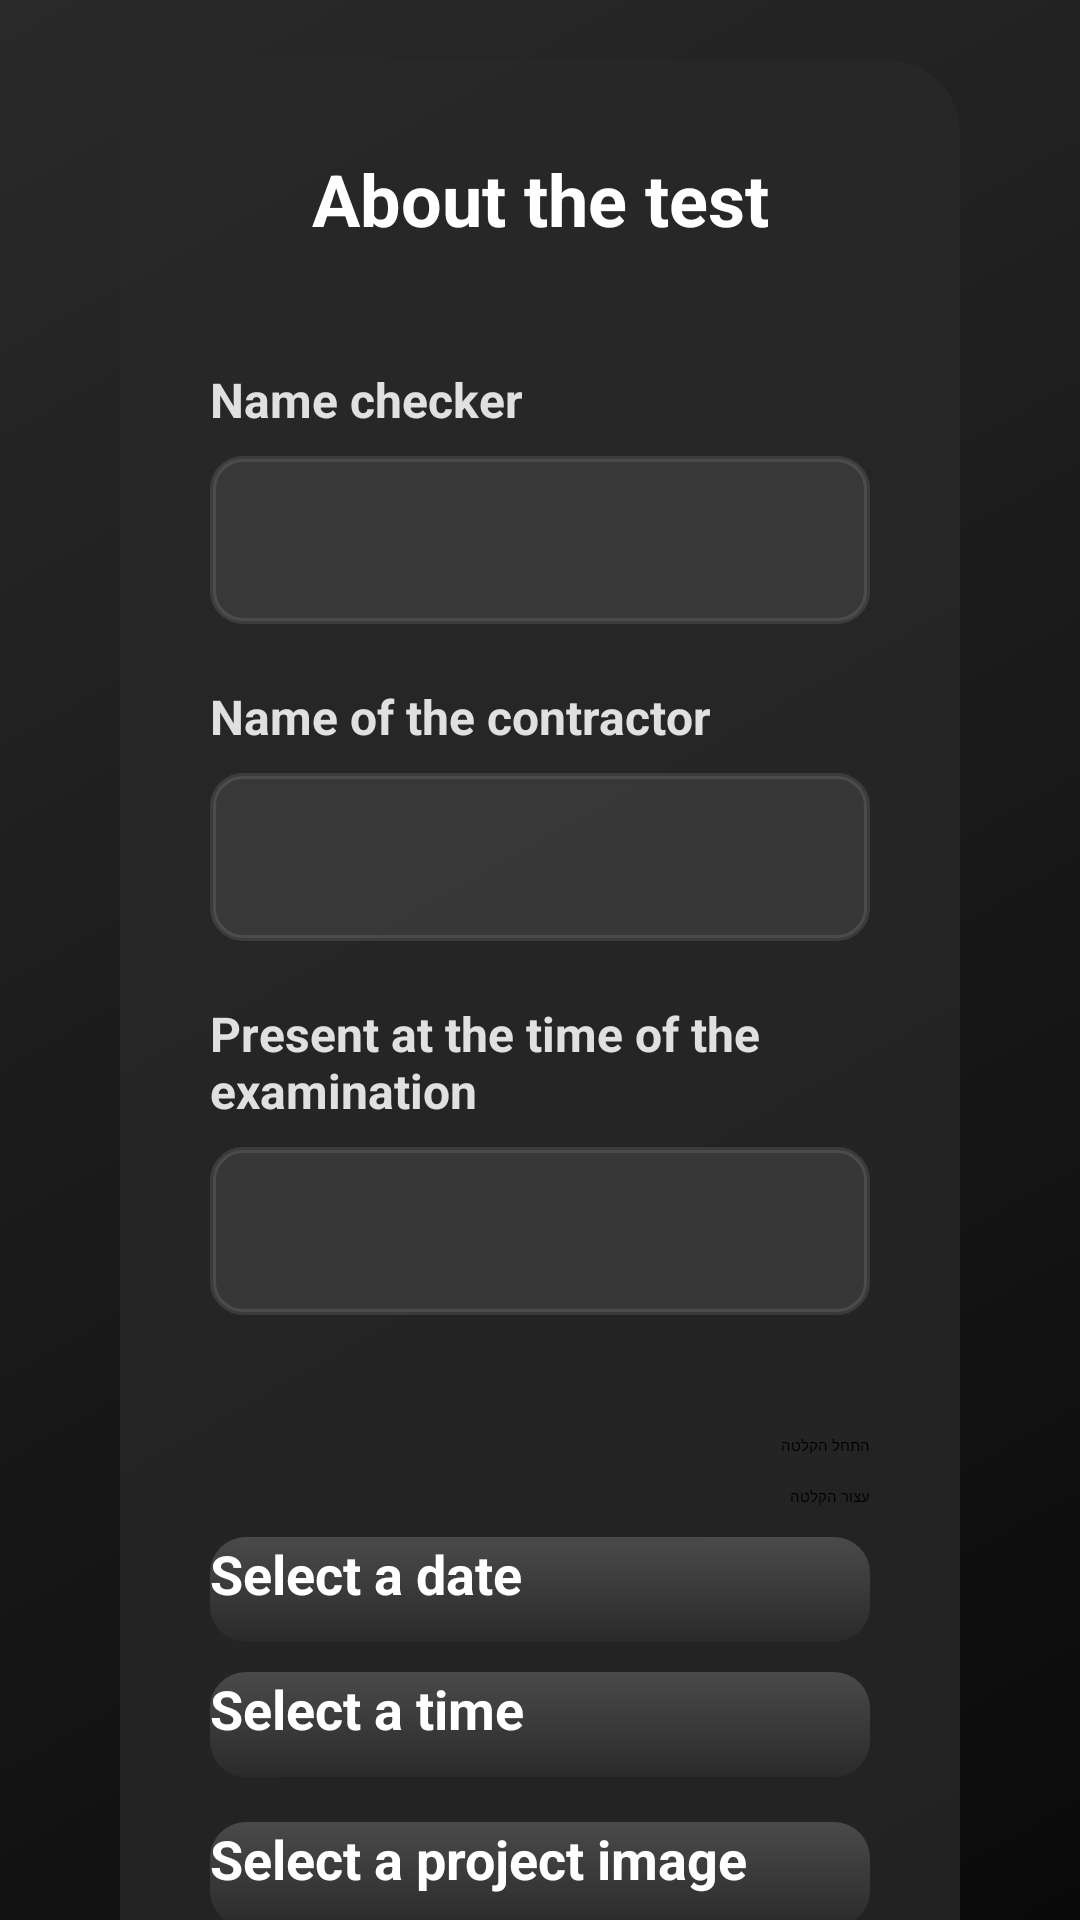

Produce the Android XML layout that renders to this screen, including the resource entries it uses.
<!-- AndroidManifest.xml: application theme Theme.MyApplication -->
<!-- res/layout/fragment_page_one.xml -->
<?xml version="1.0" encoding="utf-8"?>
<androidx.coordinatorlayout.widget.CoordinatorLayout
    xmlns:android="http://schemas.android.com/apk/res/android"
    xmlns:app="http://schemas.android.com/apk/res-auto"
    android:layout_width="match_parent"
    android:layout_height="match_parent"
    android:background="@drawable/gradient_background"
    app:layout_behavior="@string/appbar_scrolling_view_behavior">

    <androidx.core.widget.NestedScrollView
        android:layout_width="match_parent"
        android:layout_height="match_parent"
        android:fillViewport="true"
        android:clipToPadding="false"
        android:padding="20dp">

        <LinearLayout
            android:id="@+id/main"
            android:orientation="vertical"
            android:layout_width="match_parent"
            android:layout_height="wrap_content"
            android:gravity="center">

            <androidx.cardview.widget.CardView
                android:layout_width="match_parent"
                android:layout_height="wrap_content"
                android:layout_marginHorizontal="20dp"
                app:cardBackgroundColor="#CC282828"
                app:cardCornerRadius="24dp"
                app:cardElevation="30dp"
                android:layout_marginBottom="100dp">

                <LinearLayout
                    android:layout_width="match_parent"
                    android:layout_height="wrap_content"
                    android:orientation="vertical"
                    android:padding="30dp">

                    
                    <TextView
                        android:layout_width="match_parent"
                        android:layout_height="wrap_content"
                        android:text="@string/about_the_test"
                        android:textSize="24sp"
                        android:textStyle="bold"
                        android:textColor="#ffffff"
                        android:gravity="center"
                        android:layout_marginBottom="40dp" />

                    
                    <TextView
                        android:layout_width="wrap_content"
                        android:layout_height="wrap_content"
                        android:text="@string/name_checker"
                        android:textColor="#e0e0e0"
                        android:textSize="16sp"
                        android:textStyle="bold"
                        android:layout_marginBottom="8dp" />
                    <EditText
                        android:id="@+id/checkerEditText"
                        android:layout_width="match_parent"
                        android:layout_height="56dp"
                        android:background="@drawable/input_background"
                        android:textColor="#ffffff"
                        android:textColorHint="#66ffffff"
                        android:textSize="16sp"
                        android:padding="18dp"
                        android:layout_marginBottom="20dp"
                        android:layoutDirection="rtl"
                        android:textDirection="rtl" />

                    <TextView
                        android:layout_width="wrap_content"
                        android:layout_height="wrap_content"
                        android:text="@string/name_of_the_contractor"
                        android:textColor="#e0e0e0"
                        android:textSize="16sp"
                        android:textStyle="bold"
                        android:layout_marginBottom="8dp" />
                    <EditText
                        android:id="@+id/contractorEditText"
                        android:layout_width="match_parent"
                        android:layout_height="56dp"
                        android:background="@drawable/input_background"
                        android:textColor="#ffffff"
                        android:textColorHint="#66ffffff"
                        android:textSize="16sp"
                        android:padding="18dp"
                        android:layout_marginBottom="20dp"
                        android:layoutDirection="rtl"
                        android:textDirection="rtl" />

                    <TextView
                        android:layout_width="wrap_content"
                        android:layout_height="wrap_content"
                        android:text="@string/present_at_the_time_of_the_examination"
                        android:textColor="#e0e0e0"
                        android:textSize="16sp"
                        android:textStyle="bold"
                        android:layout_marginBottom="8dp" />
                    <EditText
                        android:id="@+id/presentEditText"
                        android:layout_width="match_parent"
                        android:layout_height="56dp"
                        android:background="@drawable/input_background"
                        android:textColor="#ffffff"
                        android:textColorHint="#66ffffff"
                        android:textSize="16sp"
                        android:padding="18dp"
                        android:layout_marginBottom="20dp"
                        android:layoutDirection="rtl"
                        android:textDirection="rtl" />

                    
                    <Button
                        android:id="@+id/btnStartSpeech"
                        android:layout_width="match_parent"
                        android:layout_height="wrap_content"
                        android:text="התחל הקלטה"
                        android:layout_marginTop="20dp"/>

                    <Button
                        android:id="@+id/btnStopSpeech"
                        android:layout_width="match_parent"
                        android:layout_height="wrap_content"
                        android:text="עצור הקלטה"
                        android:layout_marginTop="10dp"/>

                    
                    <androidx.appcompat.widget.AppCompatButton
                        android:id="@+id/btnPickDate"
                        android:layout_width="match_parent"
                        android:layout_height="35dp"
                        android:text="@string/select_a_date"
                        android:textColor="#ffffff"
                        android:textSize="18sp"
                        android:textAllCaps="false"
                        android:textStyle="bold"
                        android:background="@drawable/button_background"
                        android:layout_marginTop="10dp"/>

                    <androidx.appcompat.widget.AppCompatButton
                        android:id="@+id/btnTime"
                        android:layout_width="match_parent"
                        android:layout_height="35dp"
                        android:text="@string/select_a_time"
                        android:textColor="#ffffff"
                        android:textAllCaps="false"
                        android:textSize="18sp"
                        android:textStyle="bold"
                        android:background="@drawable/button_background"
                        android:layout_marginTop="10dp"/>

                    <androidx.appcompat.widget.AppCompatButton
                        android:id="@+id/btnSelectImage"
                        android:layout_width="match_parent"
                        android:layout_height="35dp"
                        android:text="@string/select_a_project_image"
                        android:textColor="#ffffff"
                        android:textSize="18sp"
                        android:textAllCaps="false"
                        android:textStyle="bold"
                        android:background="@drawable/button_background"
                        android:layout_marginBottom="12dp"
                        android:layout_marginTop="15dp"/>

                    <FrameLayout
                        android:layout_width="match_parent"
                        android:layout_height="200dp"
                        android:layout_marginBottom="12dp">

                        <com.google.android.material.imageview.ShapeableImageView
                            android:id="@+id/imageView"
                            android:layout_width="match_parent"
                            android:layout_height="match_parent"
                            android:background="@drawable/input_background"
                            android:scaleType="centerCrop"
                            android:contentDescription="בחר או צלם תמונה"
                            app:shapeAppearanceOverlay="@style/RoundedCornersImage" />

                        <ImageButton
                            android:id="@+id/btnDeleteImage"
                            android:layout_width="32dp"
                            android:layout_height="32dp"
                            android:layout_gravity="top|end"
                            android:layout_margin="8dp"
                            android:background="@drawable/fancy_edittext"
                            android:src="@drawable/ic_close_white"
                            android:contentDescription="מחק תמונה"
                            android:visibility="gone"/>
                    </FrameLayout>
                </LinearLayout>

            </androidx.cardview.widget.CardView>

        </LinearLayout>

    </androidx.core.widget.NestedScrollView>

</androidx.coordinatorlayout.widget.CoordinatorLayout>
<!-- resources referenced by this layout -->
<resources>
  <!-- drawable button_background (drawable) -->
  <?xml version="1.0" encoding="utf-8"?>
  <selector xmlns:android="http://schemas.android.com/apk/res/android">
      <item android:state_pressed="true">
          <shape android:shape="rectangle">
              <gradient
                  android:angle="145"
                  android:startColor="@color/button_background_pressed"
                  android:endColor="#3a3a3a"
                  android:type="linear" />
              <corners android:radius="12dp" />
          </shape>
      </item>
      <item>
          <shape android:shape="rectangle">
              <gradient
                  android:angle="145"
                  android:startColor="@color/button_background"
                  android:endColor="#2a2a2a"
                  android:type="linear" />
              <corners android:radius="12dp" />
          </shape>
      </item>
  </selector>
  <!-- drawable fancy_edittext (drawable) -->
  <selector xmlns:android="http://schemas.android.com/apk/res/android">
  
      
      <item android:state_focused="true">
          <shape android:shape="rectangle">
              <solid android:color="#1a1a1a" />
              <stroke android:width="2dp" android:color="#66FFFFFF" />
              <corners android:radius="12dp" />
              <padding android:left="12dp" android:top="10dp" android:right="12dp" android:bottom="10dp" />
          </shape>
      </item>
  
      
      <item>
          <shape android:shape="rectangle">
              <solid android:color="#1a1a1a" />
              <stroke android:width="1dp" android:color="#44FFFFFF" />
              <corners android:radius="12dp" />
              <padding android:left="12dp" android:top="10dp" android:right="12dp" android:bottom="10dp" />
          </shape>
      </item>
  
  </selector>
  <!-- drawable gradient_background (drawable) -->
  <shape xmlns:android="http://schemas.android.com/apk/res/android">
      <gradient
          android:angle="135"
          android:startColor="#0a0a0a"
          android:centerColor="#1a1a1a"
          android:endColor="#2a2a2a"
          android:type="linear" />
  </shape>
  <!-- drawable ic_close_white (drawable) -->
  <vector xmlns:android="http://schemas.android.com/apk/res/android"
      android:width="16dp"
      android:height="16dp"
      android:viewportWidth="24"
      android:viewportHeight="24"
      android:tint="@color/error_color">
      <path
          android:fillColor="@color/error_color"
          android:pathData="M19,6.41L17.59,5 12,10.59 6.41,5 5,6.41 10.59,12 5,17.59 6.41,19 12,13.41 17.59,19 19,17.59 13.41,12z" />
  </vector>
  <!-- drawable input_background (drawable) -->
  <?xml version="1.0" encoding="utf-8"?>
  <selector xmlns:android="http://schemas.android.com/apk/res/android">
      <item android:state_focused="true">
          <shape android:shape="rectangle">
              <solid android:color="#CC464646" />
              <corners android:radius="10dp" />
              <stroke android:width="2dp" android:color="#ffffff" />
          </shape>
      </item>
      <item>
          <shape android:shape="rectangle">
              <solid android:color="#CC3c3c3c" />
              <corners android:radius="10dp" />
              <stroke android:width="2dp" android:color="#1affffff" />
          </shape>
      </item>
  </selector>
  <string name="about_the_test">About the test</string>
  <string name="name_checker">Name checker</string>
  <string name="name_of_the_contractor">Name of the contractor</string>
  <string name="present_at_the_time_of_the_examination">Present at the time of the examination</string>
  <string name="select_a_date">Select a date</string>
  <string name="select_a_project_image">Select a project image</string>
  <string name="select_a_time">Select a time</string>
  <style name="RoundedCornersImage" parent="">
          <item name="cornerFamily">rounded</item>
          <item name="cornerSize">16dp</item>
      </style>
  <color name="button_background_pressed">#5a5a5a</color>
  <color name="button_background">#4a4a4a</color>
  <color name="error_color">#ff6b6b</color>
</resources>
